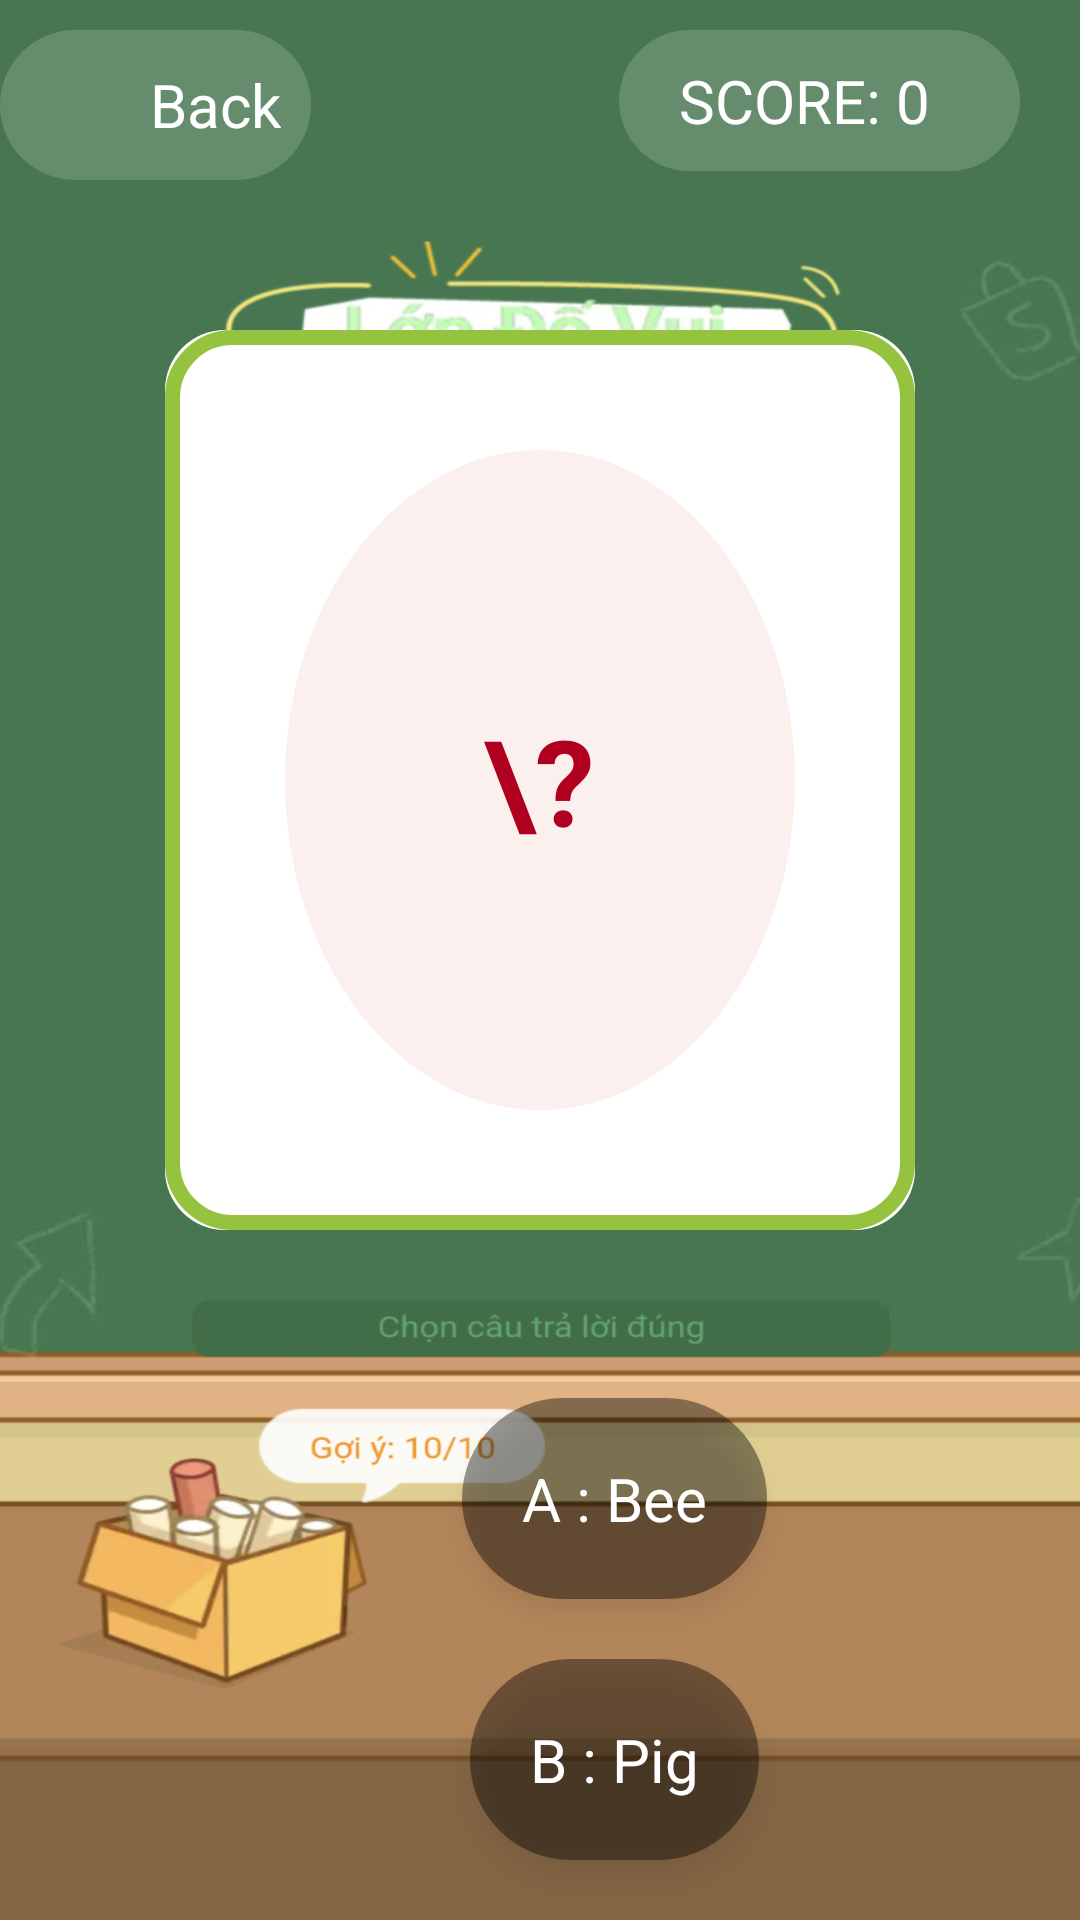

The Android layout XML behind this screen, and the referenced resources:
<!-- AndroidManifest.xml: application theme Theme.ChuaBaiKiemTra -->
<!-- res/layout/view_mini_game.xml -->
<?xml version="1.0" encoding="utf-8"?>
<LinearLayout xmlns:android="http://schemas.android.com/apk/res/android"
    xmlns:tools="http://schemas.android.com/tools"
    android:layout_width="match_parent"
    android:layout_height="match_parent"
    android:background="@drawable/bg_do_vui"
    android:orientation="vertical">

   <TableRow android:layout_width="match_parent"
       android:layout_height="wrap_content">

       <TableRow
           android:layout_width="wrap_content"
           android:layout_height="wrap_content"
           android:layout_marginTop="10dp"
           android:background="@drawable/bg_button"
           android:backgroundTint="@color/whiteAlpha"
           android:paddingEnd="10dp">

           <ImageView
               android:id="@+id/iv_back"
               android:layout_width="50dp"
               android:layout_height="50dp"
               android:padding="10dp"
               android:src="@drawable/ic_quaylai"
               tools:ignore="ContentDescription" />

           <TextView
               android:layout_width="match_parent"
               android:layout_height="match_parent"
               android:fontFamily="sans-serif"
               android:gravity="center_vertical"
               android:text="@string/txt_back"
               android:textColor="@color/white"
               android:textSize="20sp" />

       </TableRow>
       <View android:layout_width="0dp"
           android:layout_weight="1"
           android:layout_height="match_parent"/>
       <TableRow
           android:layout_width="wrap_content"
           android:layout_height="wrap_content"
           android:layout_marginTop="10dp"
           android:layout_marginEnd="20dp"
           android:background="@drawable/bg_button"
           android:backgroundTint="@color/whiteAlpha"
           android:paddingEnd="10dp">

           <TextView
               android:id="@+id/tv_score"
               android:paddingHorizontal="20dp"
               android:paddingVertical="10dp"
               android:layout_width="match_parent"
               android:layout_height="match_parent"
               android:fontFamily="sans-serif"
               android:gravity="center_vertical"
               android:text="SCORE: 0"
               android:textColor="@color/white"
               android:textSize="20sp" />

       </TableRow>

   </TableRow>

    <FrameLayout
        android:id="@+id/fr_card"
        android:layout_width="wrap_content"
        android:layout_height="wrap_content"
        android:layout_gravity="center_horizontal"
        android:layout_marginTop="50dp">

        <ImageView
            android:id="@+id/iv_card"
            android:layout_width="250dp"
            android:layout_height="300dp"
            android:layout_gravity="center_horizontal"
            android:background="@drawable/bg_background_card"
            android:src="@drawable/bg_card"
            tools:ignore="ContentDescription" />

        <TextView
            android:id="@+id/tv_card"
            android:layout_width="match_parent"
            android:layout_height="wrap_content"
            android:layout_gravity="center"
            android:fontFamily="sans-serif"
            android:gravity="center_vertical"
            android:text="\?"
            android:textColor="@color/design_default_color_error"
            android:textSize="40sp"
            android:textStyle="bold" />

    </FrameLayout>

    <View
        android:layout_width="match_parent"
        android:layout_height="0dp"
        android:layout_weight="1" />

    <TextView
        android:id="@+id/tv_a"
        android:layout_width="wrap_content"
        android:layout_marginStart="25dp"
        android:layout_height="wrap_content"
        android:layout_gravity="center_horizontal"
        android:background="@drawable/bg_button"
        android:backgroundTint="@color/black"
        android:elevation="5dp"
        android:fontFamily="sans-serif"
        android:gravity="center"
        android:padding="20sp"
        android:text="A : Bee"
        android:layout_marginBottom="20dp"
        android:textColor="@color/white"
        android:textSize="20sp" />
    <TextView
        android:id="@+id/tv_b"
        android:layout_width="wrap_content"
        android:layout_marginStart="25dp"
        android:layout_height="wrap_content"
        android:layout_gravity="center_horizontal"
        android:background="@drawable/bg_button"
        android:backgroundTint="@color/black"
        android:elevation="5dp"
        android:fontFamily="sans-serif"
        android:gravity="center"
        android:padding="20sp"
        android:text="B : Pig"
        android:layout_marginBottom="20dp"
        android:textColor="@color/white"
        android:textSize="20sp" />


</LinearLayout>
<!-- resources referenced by this layout -->
<resources>
  <color name="black">#FF000000</color>
  <color name="white">#FFFFFFFF</color>
  <color name="whiteAlpha">#66FFFFFF</color>
  <!-- drawable bg_background_card (drawable) -->
  <?xml version="1.0" encoding="utf-8"?>
  <shape xmlns:android="http://schemas.android.com/apk/res/android">
      <corners android:radius="20sp" />
      <solid
          android:color="#fff" />
  </shape>
  <!-- drawable bg_button (drawable) -->
  <?xml version="1.0" encoding="utf-8"?>
  <shape xmlns:android="http://schemas.android.com/apk/res/android"
      android:shape="rectangle">
      <corners android:radius="50dp"/>
      <solid android:color="@color/whiteAlpha"/>
  </shape>
  <!-- drawable bg_card (drawable) -->
  <?xml version="1.0" encoding="utf-8"?>
  <layer-list xmlns:android="http://schemas.android.com/apk/res/android">
      <item>
          <shape>
              <corners android:radius="20sp" />
              <stroke
                  android:width="5dp"
                  android:color="#95C340" />
          </shape>
      </item>
      <item
          android:bottom="40dp"
          android:end="40dp"
          android:start="40dp"
          android:top="40dp">
          <shape android:shape="oval">
              <corners android:radius="20sp" />
              <solid
                  android:width="5dp"
                  android:color="#FBF0ED" />
          </shape>
      </item>
  </layer-list>
  <!-- drawable bg_do_vui: png bitmap (drawable, 127609 bytes) -->
  <string name="txt_back">Back</string>
  <style name="Theme.ChuaBaiKiemTra" parent="Theme.MaterialComponents.Light.NoActionBar">
          
          <item name="colorPrimary">@color/purple_500</item>
          <item name="colorPrimaryVariant">@color/colorStatusBar</item>
          <item name="colorOnPrimary">@color/white</item>
          
          <item name="colorSecondary">@color/purple_200</item>
          <item name="colorSecondaryVariant">@color/purple_700</item>
          <item name="colorOnSecondary">@color/black</item>
          
          <item name="android:statusBarColor" tools:targetApi="l">?attr/colorPrimaryVariant</item>
          
      </style>
  <color name="purple_500">#FF6200EE</color>
  <color name="colorStatusBar">#CAF9FE</color>
  <color name="purple_200">#FFBB86FC</color>
  <color name="purple_700">#FF3700B3</color>
</resources>
